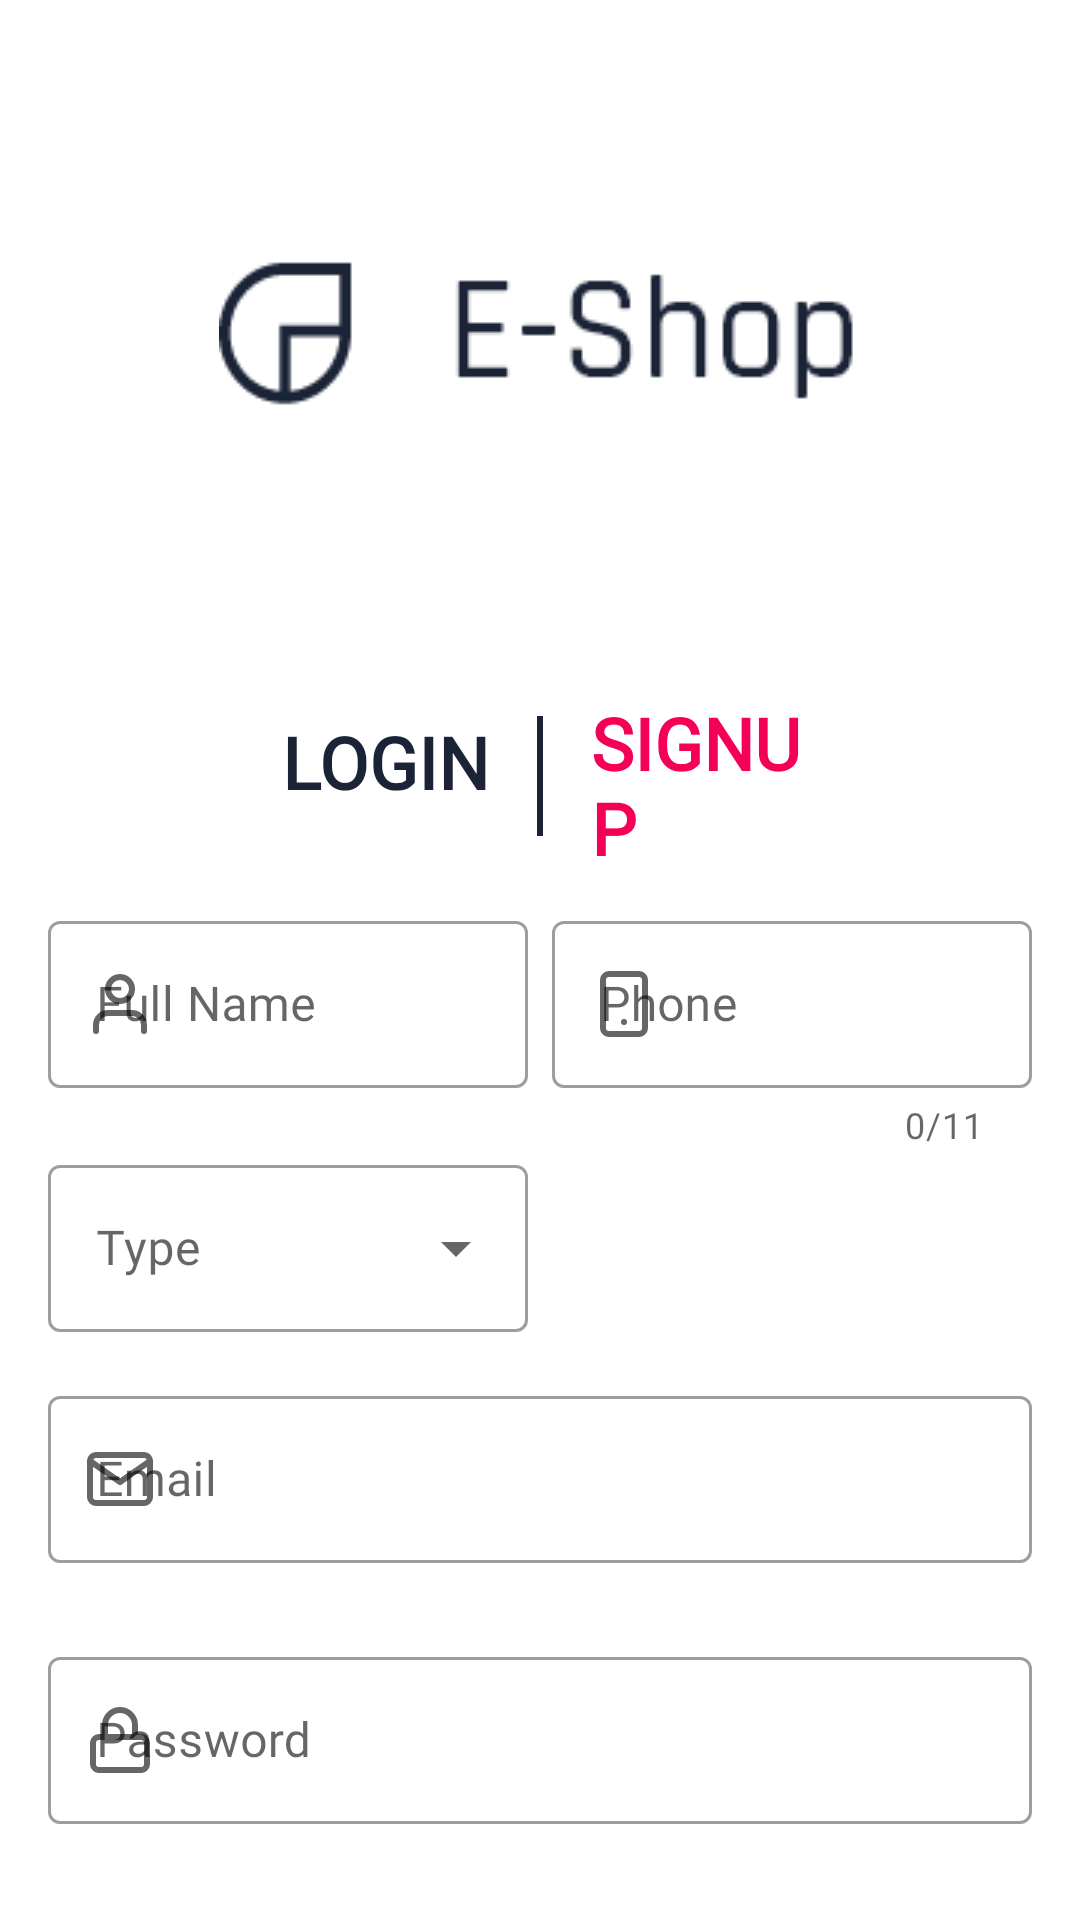

This screen was rendered from an Android layout file. Write that file and the resources it references.
<!-- AndroidManifest.xml: application theme AppTheme -->
<!-- res/layout/activity_sign_up.xml -->
<?xml version="1.0" encoding="utf-8"?>
<androidx.constraintlayout.widget.ConstraintLayout xmlns:android="http://schemas.android.com/apk/res/android"
    xmlns:app="http://schemas.android.com/apk/res-auto"
    xmlns:tools="http://schemas.android.com/tools"
    android:layout_width="match_parent"
    android:layout_height="match_parent"
    android:padding="16dp"
    tools:context=".ui.SignUpActivity"
    >

    <ImageView
        android:id="@+id/signupLogo"
        android:layout_width="wrap_content"
        android:layout_height="wrap_content"
        app:layout_constraintBottom_toBottomOf="parent"
        app:layout_constraintEnd_toEndOf="parent"
        app:layout_constraintStart_toStartOf="parent"
        app:layout_constraintTop_toTopOf="parent"
        app:layout_constraintVertical_bias="0.120000005"
        app:srcCompat="@drawable/logo"
        android:contentDescription="@string/logo" />

    <com.google.android.material.textfield.TextInputLayout
        android:id="@+id/signupnameTextField"
        style="@style/Widget.MaterialComponents.TextInputLayout.OutlinedBox"
        android:layout_width="0dp"
        android:layout_height="wrap_content"
        android:layout_marginTop="16dp"
        android:hint="@string/full_name"
        app:boxBackgroundColor="#FFFFFF"
        app:errorEnabled="true"
        app:layout_constraintEnd_toStartOf="@+id/view2"
        app:layout_constraintStart_toStartOf="parent"
        app:layout_constraintTop_toBottomOf="@+id/loginTV"
        app:startIconDrawable="@drawable/ic_profile">


        <com.google.android.material.textfield.TextInputEditText
            android:layout_width="match_parent"
            android:layout_height="wrap_content"
            android:inputType="textPersonName"
            android:singleLine="true"
            android:textColor="@color/fontsColor" />

    </com.google.android.material.textfield.TextInputLayout>

    <com.google.android.material.textfield.TextInputLayout
        android:id="@+id/signupPhoneTextField"
        style="@style/Widget.MaterialComponents.TextInputLayout.OutlinedBox"
        android:layout_width="0dp"
        android:layout_height="wrap_content"
        android:layout_marginTop="16dp"
        android:hint="@string/phone"
        app:boxBackgroundColor="#FFFFFF"
        app:counterEnabled="true"
        app:counterMaxLength="11"
        app:errorEnabled="true"
        app:layout_constraintEnd_toEndOf="parent"
        app:layout_constraintStart_toEndOf="@+id/view2"
        app:layout_constraintTop_toBottomOf="@+id/loginTV"
        app:startIconDrawable="@drawable/ic_phone">

        <com.google.android.material.textfield.TextInputEditText
            android:layout_width="match_parent"
            android:layout_height="wrap_content"
            android:inputType="phone"
            android:singleLine="true"
            android:textColor="@color/fontsColor" />

    </com.google.android.material.textfield.TextInputLayout>

    <com.google.android.material.textfield.TextInputLayout

        android:id="@+id/textInputLayout"
        style="@style/Widget.MaterialComponents.TextInputLayout.OutlinedBox.ExposedDropdownMenu"
        android:layout_width="0dp"
        android:layout_height="wrap_content"
        android:hint="Type"
        android:orientation="horizontal"
        app:layout_constraintEnd_toEndOf="@+id/signupnameTextField"
        app:layout_constraintStart_toStartOf="@+id/signupnameTextField"
        app:layout_constraintTop_toBottomOf="@+id/signupnameTextField">


        <AutoCompleteTextView
            android:id="@+id/morfTF"
            android:layout_width="match_parent"
            android:layout_height="wrap_content"
            android:inputType="none" />

    </com.google.android.material.textfield.TextInputLayout>

    <View
        android:id="@+id/view2"
        android:layout_width="8dp"
        android:layout_height="40dp"
        app:layout_constraintBottom_toBottomOf="@+id/signupnameTextField"
        app:layout_constraintEnd_toEndOf="parent"
        app:layout_constraintStart_toStartOf="parent"
        app:layout_constraintTop_toTopOf="@+id/signupnameTextField" />

    <com.google.android.material.textfield.TextInputLayout
        android:id="@+id/signupEmailTextField"
        style="@style/Widget.MaterialComponents.TextInputLayout.OutlinedBox"
        android:layout_width="match_parent"
        android:layout_height="wrap_content"
        android:layout_marginTop="16dp"
        android:hint="@string/email"
        app:boxBackgroundColor="#FFFFFF"
        app:layout_constraintEnd_toEndOf="parent"
        app:layout_constraintStart_toStartOf="parent"
        app:layout_constraintTop_toBottomOf="@+id/textInputLayout"
        app:startIconDrawable="@drawable/ic_mail"
        >


        <com.google.android.material.textfield.TextInputEditText
            android:layout_width="match_parent"
            android:layout_height="wrap_content"
            android:inputType="textEmailAddress"
            android:singleLine="true"
            android:textColor="@color/fontsColor" />

    </com.google.android.material.textfield.TextInputLayout>

    <com.google.android.material.textfield.TextInputLayout
        android:id="@+id/signupPasswordTextField"
        style="@style/Widget.MaterialComponents.TextInputLayout.OutlinedBox"
        android:layout_width="match_parent"
        android:layout_height="wrap_content"
        android:layout_marginTop="26dp"
        android:hint="@string/password"
        app:boxBackgroundColor="#FFFFFF"
        app:layout_constraintEnd_toEndOf="parent"
        app:layout_constraintStart_toStartOf="parent"
        app:layout_constraintTop_toBottomOf="@+id/signupEmailTextField"
        app:startIconDrawable="@drawable/ic_lock"
        >

        <com.google.android.material.textfield.TextInputEditText
            android:layout_width="match_parent"
            android:layout_height="wrap_content"
            android:inputType="textPassword"
            android:singleLine="true"
            android:textColor="@color/fontsColor" />

    </com.google.android.material.textfield.TextInputLayout>


    <Button
        android:id="@+id/signupBtn"
        style="@style/Widget.MaterialComponents.Button.OutlinedButton"
        android:layout_width="0dp"
        android:layout_height="wrap_content"
        android:layout_marginTop="24dp"
        android:fontFamily="@font/rajdhani_semibold"
        android:text="@string/signup"
        app:icon="@drawable/ic_key"
        app:iconGravity="end"
        app:layout_constraintBottom_toBottomOf="parent"
        app:layout_constraintEnd_toEndOf="parent"
        app:layout_constraintStart_toStartOf="parent"
        app:layout_constraintTop_toBottomOf="@+id/signupPasswordTextField"
        app:layout_constraintVertical_bias="0.0" />

    <TextView
        android:id="@+id/loginTV"
        android:layout_width="wrap_content"
        android:layout_height="48dp"
        android:layout_marginTop="96dp"
        android:layout_marginEnd="16dp"
        android:fontFamily="@font/rajdhani_semibold"
        android:text="@string/login"
        android:textAllCaps="true"
        android:textColor="@color/fontsColor"
        android:textSize="24sp"
        android:textStyle="bold"
        android:onClick="login"
        app:layout_constraintEnd_toStartOf="@+id/view1"
        app:layout_constraintTop_toBottomOf="@+id/signupLogo"
        tools:ignore="OnClick" />

    <View
        android:id="@+id/view1"
        android:layout_width="2dp"
        android:layout_height="40dp"
        android:background="@color/fontsColor"
        app:layout_constraintBottom_toBottomOf="@+id/loginTV"
        app:layout_constraintEnd_toEndOf="parent"
        app:layout_constraintStart_toStartOf="parent"
        app:layout_constraintTop_toTopOf="@+id/textView5" />

    <TextView
        android:id="@+id/textView5"
        android:layout_width="78dp"
        android:layout_height="wrap_content"
        android:layout_marginStart="16dp"
        android:fontFamily="@font/rajdhani_semibold"
        android:text="@string/sign_up"
        android:textAllCaps="true"
        android:textColor="@color/colorPrimaryDark"
        android:textSize="24sp"
        android:textStyle="bold"
        app:layout_constraintBottom_toBottomOf="@+id/loginTV"
        app:layout_constraintStart_toEndOf="@+id/view1"
        app:layout_constraintTop_toTopOf="@+id/loginTV" />
</androidx.constraintlayout.widget.ConstraintLayout>
<!-- resources referenced by this layout -->
<resources>
  <color name="colorPrimaryDark">#F50057</color>
  <color name="fontsColor">#1B2437</color>
  <!-- drawable ic_key (drawable) -->
  <vector xmlns:android="http://schemas.android.com/apk/res/android"
      android:width="24dp"
      android:height="24dp"
      android:viewportWidth="24"
      android:viewportHeight="24">
    <path
        android:pathData="M21,2l-2,2m-7.61,7.61a5.5,5.5 0,1 1,-7.778 7.778,5.5 5.5,0 0,1 7.777,-7.777zM11.39,11.61L15.5,7.5m0,0l3,3L22,7l-3,-3m-3.5,3.5L19,4"
        android:strokeLineJoin="round"
        android:strokeWidth="2"
        android:fillColor="#00000000"
        android:strokeColor="#EDA3B5"
        android:strokeLineCap="round"/>
  </vector>
  <!-- drawable ic_mail (drawable) -->
  <vector xmlns:android="http://schemas.android.com/apk/res/android"
      android:width="24dp"
      android:height="24dp"
      android:viewportWidth="24"
      android:viewportHeight="24">
    <path
        android:pathData="M4,4h16c1.1,0 2,0.9 2,2v12c0,1.1 -0.9,2 -2,2H4c-1.1,0 -2,-0.9 -2,-2V6c0,-1.1 0.9,-2 2,-2z"
        android:strokeLineJoin="round"
        android:strokeWidth="2"
        android:fillColor="#00000000"
        android:strokeColor="#EDA3B5"
        android:strokeLineCap="round"/>
    <path
        android:pathData="M22,6l-10,7l-10,-7"
        android:strokeLineJoin="round"
        android:strokeWidth="2"
        android:fillColor="#00000000"
        android:strokeColor="#EDA3B5"
        android:strokeLineCap="round"/>
  </vector>
  <!-- drawable ic_phone (drawable) -->
  <vector xmlns:android="http://schemas.android.com/apk/res/android"
      android:width="24dp"
      android:height="24dp"
      android:viewportWidth="24"
      android:viewportHeight="24">
    <path
        android:pathData="M7,2L17,2A2,2 0,0 1,19 4L19,20A2,2 0,0 1,17 22L7,22A2,2 0,0 1,5 20L5,4A2,2 0,0 1,7 2z"
        android:strokeLineJoin="round"
        android:strokeWidth="2"
        android:fillColor="#00000000"
        android:strokeColor="#EDA3B5"
        android:strokeLineCap="round"/>
    <path
        android:pathData="M12,18L12.01,18"
        android:strokeLineJoin="round"
        android:strokeWidth="2"
        android:fillColor="#00000000"
        android:strokeColor="#EDA3B5"
        android:strokeLineCap="round"/>
  </vector>
  <!-- drawable ic_profile (drawable) -->
  <vector xmlns:android="http://schemas.android.com/apk/res/android"
      android:width="24dp"
      android:height="24dp"
      android:viewportWidth="24"
      android:viewportHeight="24">
    <path
        android:pathData="M20,21v-2a4,4 0,0 0,-4 -4H8a4,4 0,0 0,-4 4v2"
        android:strokeLineJoin="round"
        android:strokeWidth="2"
        android:fillColor="#00000000"
        android:strokeColor="#EDA3B5"
        android:strokeLineCap="round"/>
    <path
        android:pathData="M12,7m-4,0a4,4 0,1 1,8 0a4,4 0,1 1,-8 0"
        android:strokeLineJoin="round"
        android:strokeWidth="2"
        android:fillColor="#00000000"
        android:strokeColor="#EDA3B5"
        android:strokeLineCap="round"/>
  </vector>
  <string name="email">Email</string>
  <string name="full_name">Full Name</string>
  <string name="login">Login</string>
  <string name="logo">logo</string>
  <string name="password">Password</string>
  <string name="phone">Phone</string>
  <string name="sign_up">SignUp</string>
  <string name="signup">SignUp</string>
  <style name="AppTheme" parent="Theme.MaterialComponents.Light.NoActionBar">
          
          <item name="colorPrimary">@color/colorPrimary</item>
          <item name="colorPrimaryDark">@color/colorPrimaryDark</item>
          <item name="colorAccent">@color/colorAccent</item>
          <item name="fontFamily">@font/rajdhani_semibold</item>
      </style>
  <color name="colorPrimary">#F6436F</color>
  <color name="colorAccent">#EDA3B5</color>
</resources>
